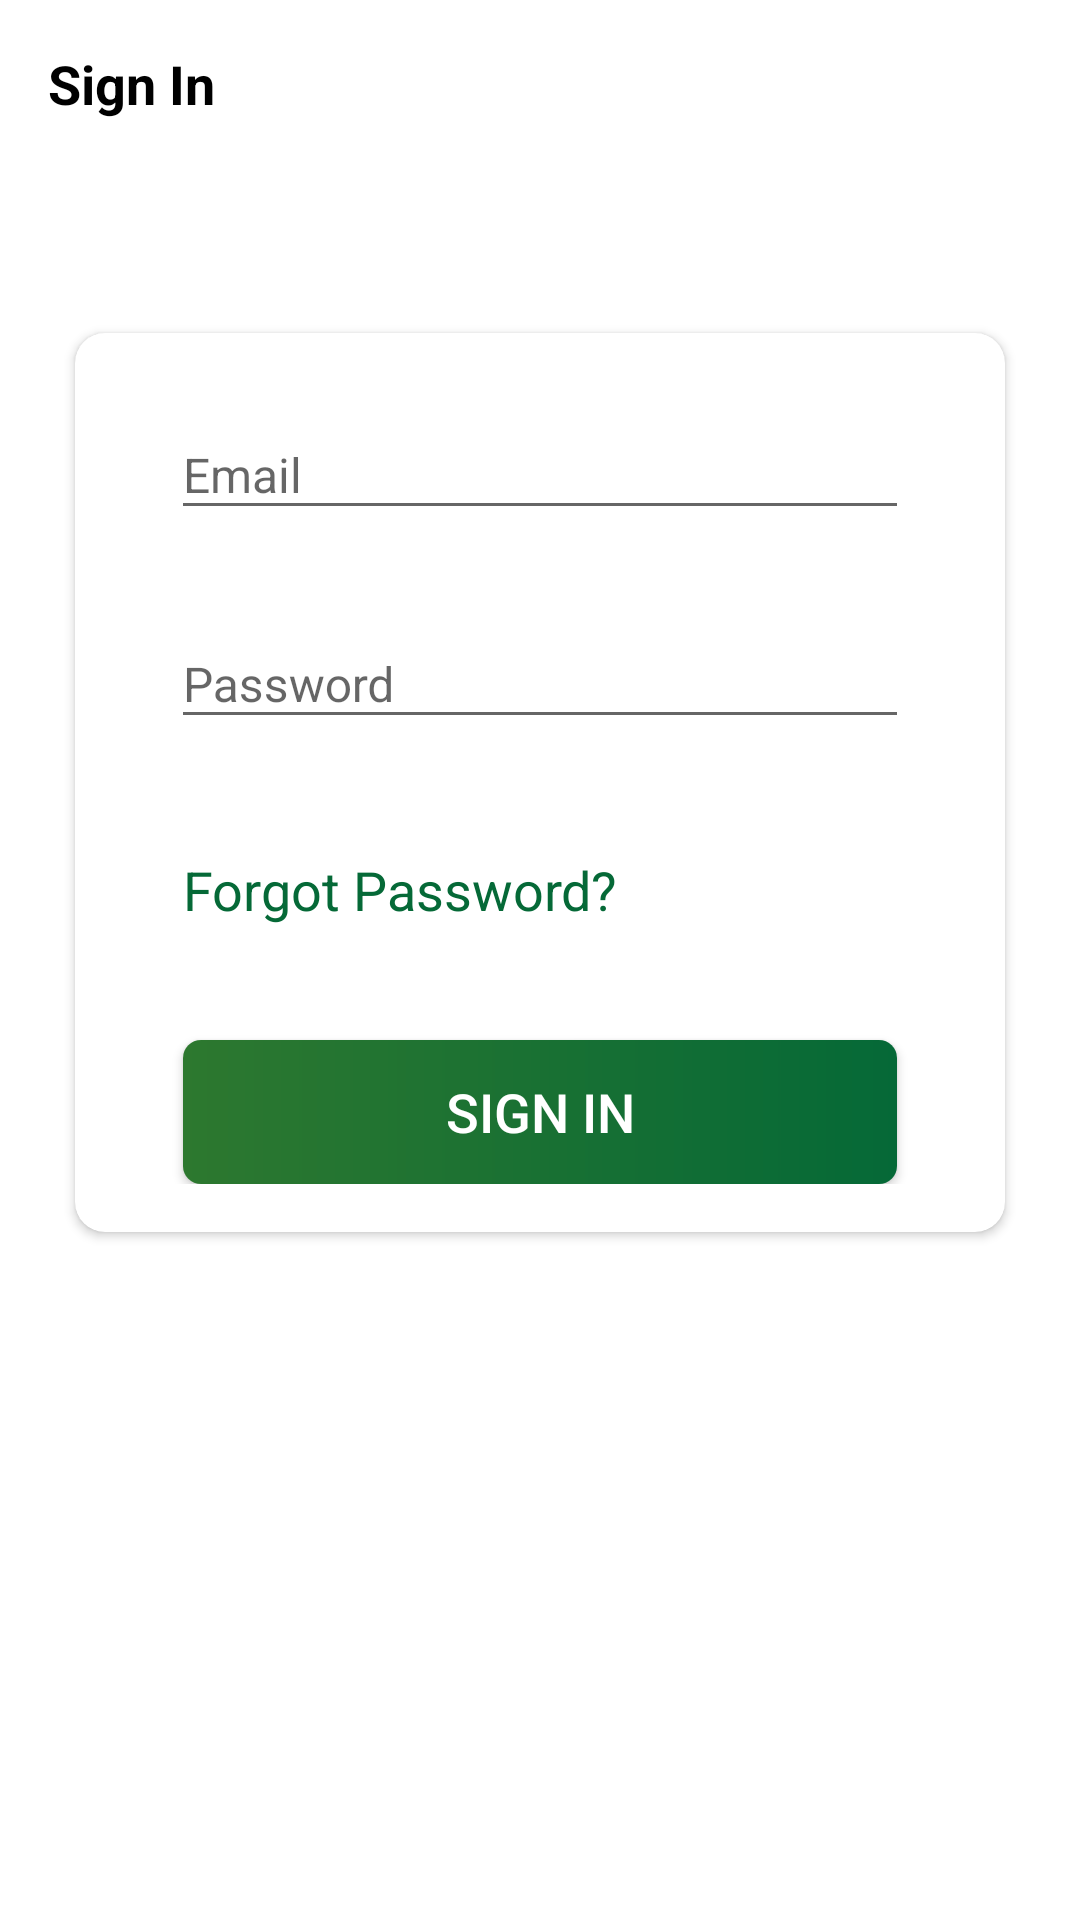

This screen was rendered from an Android layout file. Write that file and the resources it references.
<!-- AndroidManifest.xml: activity theme CustomNoActionBarTheme -->
<!-- res/layout/activity_sign_in.xml -->
<?xml version="1.0" encoding="utf-8"?>
<LinearLayout xmlns:android="http://schemas.android.com/apk/res/android"
    xmlns:app="http://schemas.android.com/apk/res-auto"
    xmlns:tools="http://schemas.android.com/tools"
    android:layout_width="match_parent"
    android:layout_height="match_parent"
    android:orientation="vertical"
    android:background="@color/white"
    tools:context=".activities.SignInActivity">



    <androidx.appcompat.widget.Toolbar
        android:id="@+id/toolbar_sign_in_activity"
        android:layout_width="match_parent"
        android:layout_height="?attr/actionBarSize">

        <TextView
            android:id="@+id/tv_title"
            android:layout_width="match_parent"
            android:layout_height="match_parent"
            android:gravity="center_vertical"
            android:text="@string/sign_in"
            android:textColor="@color/black"
            android:textSize="@dimen/toolbar_title_text_size"
            android:textStyle="bold" />

    </androidx.appcompat.widget.Toolbar>

    <LinearLayout
        android:layout_width="match_parent"
        android:layout_height="match_parent"
        android:layout_gravity="center"
        android:layout_marginTop="@dimen/authentication_screen_content_marginTop"
        android:orientation="vertical">

        <androidx.cardview.widget.CardView
            android:layout_width="match_parent"
            android:layout_height="wrap_content"
            android:layout_marginStart="@dimen/authentication_screen_marginStartEnd"
            android:layout_marginTop="@dimen/authentication_screen_marginTop"
            android:layout_marginEnd="@dimen/authentication_screen_marginStartEnd"
            android:elevation="@dimen/card_view_elevation"
            app:cardCornerRadius="@dimen/card_view_corner_radius">

            <LinearLayout
                android:layout_width="match_parent"
                android:layout_height="wrap_content"
                android:orientation="vertical"
                android:padding="@dimen/card_view_layout_content_padding">

                <com.google.android.material.textfield.TextInputLayout
                    android:layout_width="match_parent"
                    android:layout_height="wrap_content"
                    android:layout_marginStart="@dimen/authentication_screen_til_marginStartEnd"
                    android:layout_marginEnd="@dimen/authentication_screen_til_marginStartEnd">

                    <androidx.appcompat.widget.AppCompatEditText
                        android:id="@+id/et_email"
                        android:layout_width="match_parent"
                        android:layout_height="wrap_content"
                        android:hint="@string/email"
                        android:inputType="textEmailAddress"
                        android:textSize="@dimen/et_text_size" />
                </com.google.android.material.textfield.TextInputLayout>

                <com.google.android.material.textfield.TextInputLayout
                    android:layout_width="match_parent"
                    android:layout_height="wrap_content"
                    android:layout_marginStart="@dimen/authentication_screen_til_marginStartEnd"
                    android:layout_marginTop="@dimen/authentication_screen_til_marginTop"
                    android:layout_marginEnd="@dimen/authentication_screen_til_marginStartEnd">

                    <androidx.appcompat.widget.AppCompatEditText
                        android:id="@+id/et_password"
                        android:layout_width="match_parent"
                        android:layout_height="wrap_content"
                        android:hint="@string/password"
                        android:inputType="textPassword"
                        android:textSize="@dimen/et_text_size" />
                </com.google.android.material.textfield.TextInputLayout>
                <TextView
                    android:id="@+id/tv_forgotPassword"
                    android:layout_width="match_parent"
                    android:layout_height="wrap_content"
                    android:layout_gravity="center"
                    android:layout_marginStart="@dimen/btn_marginStartEnd"
                    android:layout_marginTop="@dimen/sign_up_screen_btn_marginTop"
                    android:layout_marginEnd="@dimen/btn_marginStartEnd"
                    android:paddingTop="@dimen/btn_paddingTopBottom"
                    android:paddingBottom="@dimen/btn_paddingTopBottom"
                    android:text="@string/forgot_password"
                    android:textColor="@color/colorPrimary"
                    android:textSize="@dimen/btn_text_size" />

                <Button
                    android:id="@+id/btn_sign_in"
                    android:layout_width="match_parent"
                    android:layout_height="wrap_content"
                    android:layout_gravity="center"
                    android:layout_marginStart="@dimen/btn_marginStartEnd"
                    android:layout_marginTop="@dimen/sign_up_screen_btn_marginTop"
                    android:layout_marginEnd="@dimen/btn_marginStartEnd"
                    android:background="@drawable/button_background"
                    android:foreground="?attr/selectableItemBackground"
                    android:gravity="center"
                    android:paddingTop="@dimen/btn_paddingTopBottom"
                    android:paddingBottom="@dimen/btn_paddingTopBottom"
                    android:text="@string/sign_in"
                    android:textColor="@android:color/white"
                    android:textSize="@dimen/btn_text_size" />
                <Button
                    android:id="@+id/btn_log_in"
                    android:layout_width="match_parent"
                    android:layout_height="wrap_content"
                    android:layout_gravity="center"
                    android:layout_marginStart="@dimen/btn_marginStartEnd"
                    android:layout_marginTop="@dimen/sign_up_screen_btn_marginTop"
                    android:layout_marginEnd="@dimen/btn_marginStartEnd"
                    android:background="@drawable/button_background"
                    android:foreground="?attr/selectableItemBackground"
                    android:gravity="center"
                    android:paddingTop="@dimen/btn_paddingTopBottom"
                    android:paddingBottom="@dimen/btn_paddingTopBottom"
                    android:visibility="gone"
                    android:text="@string/login"
                    android:textColor="@android:color/white"
                    android:textSize="@dimen/btn_text_size" />

            </LinearLayout>
        </androidx.cardview.widget.CardView>
    </LinearLayout>
</LinearLayout>
    
<!-- resources referenced by this layout -->
<resources>
  <color name="black">#FF000000</color>
  <color name="colorPrimary">#056937</color>
  <color name="white">#FFFFFFFF</color>
  <dimen name="authentication_screen_content_marginTop">40dp</dimen>
  <dimen name="authentication_screen_marginStartEnd">25dp</dimen>
  <dimen name="authentication_screen_marginTop">15dp</dimen>
  <dimen name="authentication_screen_til_marginStartEnd">16dp</dimen>
  <dimen name="authentication_screen_til_marginTop">20dp</dimen>
  <dimen name="btn_marginStartEnd">20dp</dimen>
  <dimen name="btn_paddingTopBottom">8dp</dimen>
  <dimen name="btn_text_size">18sp</dimen>
  <dimen name="card_view_corner_radius">10dp</dimen>
  <dimen name="card_view_elevation">10dp</dimen>
  <dimen name="card_view_layout_content_padding">16dp</dimen>
  <dimen name="et_text_size">16sp</dimen>
  <dimen name="sign_up_screen_btn_marginTop">30dp</dimen>
  <dimen name="toolbar_title_text_size">18sp</dimen>
  <!-- drawable button_background (drawable) -->
  <?xml version="1.0" encoding="utf-8"?>
  <shape xmlns:android="http://schemas.android.com/apk/res/android"
      android:shape="rectangle">
  <corners android:radius="6dp"/>
      <gradient
          android:angle="360"
          android:endColor="@color/colorPrimary"
          android:startColor="#2D782F"
          android:type="linear" />
  </shape>
      
  <string name="email">Email</string>
  <string name="forgot_password">Forgot Password?</string>
  <string name="login">Login</string>
  <string name="password">Password</string>
  <string name="sign_in">Sign In</string>
  <style name="CustomNoActionBarTheme" parent="@style/Theme.AppCompat.Light.NoActionBar">
          <item name="android:statusBarColor">@color/colorPrimaryDark</item>
      </style>
  <color name="colorPrimaryDark">#056937</color>
</resources>
